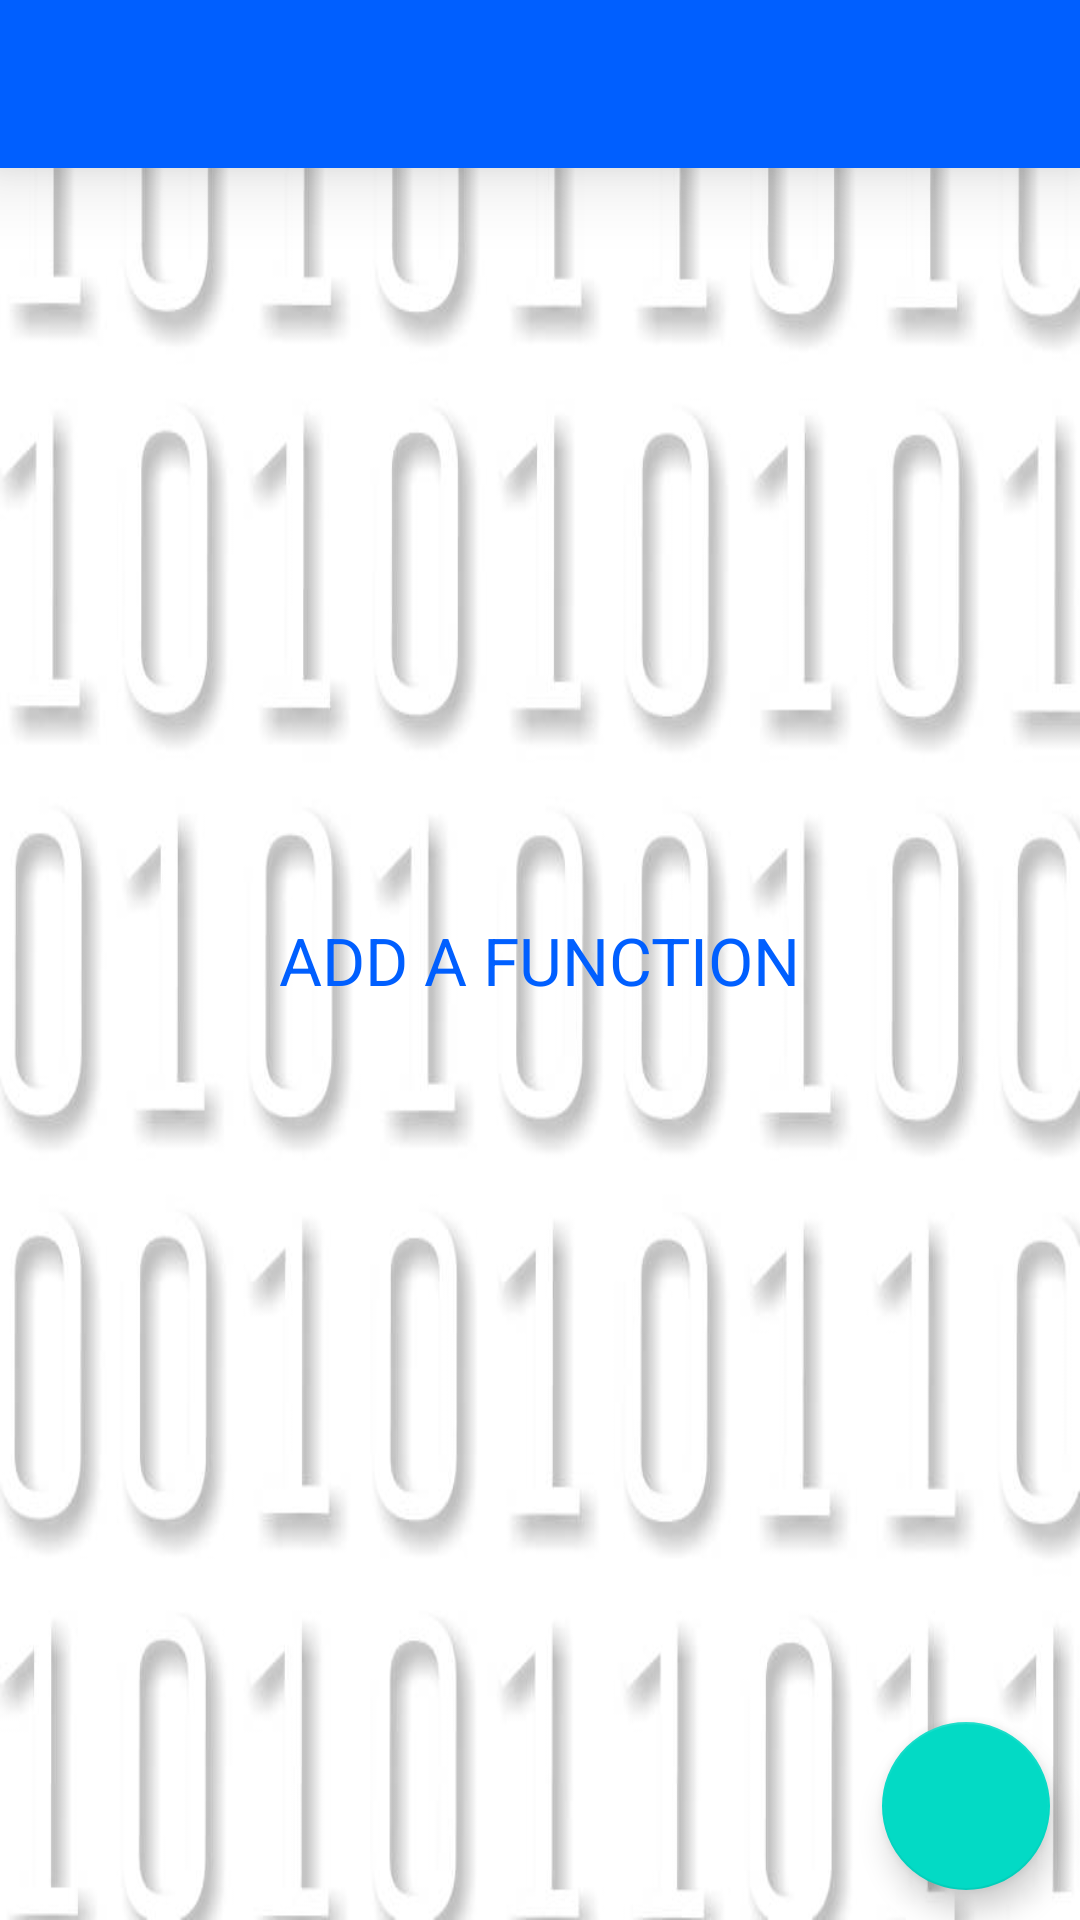

Write the Android layout XML for this screen, with the resource values it uses.
<!-- AndroidManifest.xml: application theme AppTheme -->
<!-- res/layout/activity_personal2.xml -->
<?xml version="1.0" encoding="utf-8"?>
<android.support.v4.widget.DrawerLayout xmlns:android="http://schemas.android.com/apk/res/android"
    xmlns:tools="http://schemas.android.com/tools"
    android:layout_width="match_parent"
    android:layout_height="match_parent"
    xmlns:app="http://schemas.android.com/apk/res-auto"
    tools:context="com.example.ajirigunn.calsci.personal_classes.Personal">
    <FrameLayout

        android:layout_width="match_parent"
        android:layout_height="match_parent"
        android:background="@drawable/white_back">
        <RelativeLayout
            android:layout_width="match_parent"
            android:layout_height="match_parent"
            android:id="@+id/myfunl"
            tools:context=".personal_activities.Personal"
            android:background="@drawable/white_back">
            <android.support.v7.widget.Toolbar
                android:layout_width="match_parent"
                android:layout_height="?attr/actionBarSize"
                android:background="#005FFF"
                android:elevation="16dp"
                android:id="@+id/cb"
                android:theme="@style/AppTheme"
                android:layout_marginTop="0dp"
                android:titleTextColor="?attr/titleTextColor"
                android:subtitleTextColor="#fff"
                android:transitionGroup="false"
                android:touchscreenBlocksFocus="true"/>


            <ListView
                android:layout_width="match_parent"
                android:layout_height="wrap_content"
                android:dividerHeight="10dp"
                android:id="@+id/dblistview"
                android:layout_marginTop="60dp"
                android:elevation="20dp"

                android:layout_marginLeft="16dp"
                android:layout_marginRight="16dp"/>

            <TextView
                android:layout_width="wrap_content"
                android:layout_height="wrap_content"
                android:textAppearance="?android:attr/textAppearanceLarge"
                android:text="@string/adfun"
                android:textColor="#005fff"
                android:id="@+id/addprompt"
                android:layout_centerVertical="true"
                android:layout_centerHorizontal="true" />


        </RelativeLayout>
        <android.support.design.widget.FloatingActionButton
            android:layout_width="wrap_content"
            android:layout_height="wrap_content"
            android:background="#005fff"
            android:layout_gravity="bottom|end"
            android:layout_marginRight="10dp"
            android:layout_marginEnd="10dp"
            android:layout_marginBottom="10dp"
            android:src="@drawable/plus"
            android:layout_alignParentBottom="true"
            android:layout_alignParentRight="true"
            android:layout_alignParentEnd="true"
            android:onClick="addequation" />
    </FrameLayout>
    <android.support.design.widget.NavigationView
        android:layout_width="wrap_content"
        android:layout_height="match_parent"
        android:layout_gravity="start"
        android:id="@+id/nview"
        app:headerLayout="@layout/header"
        app:menu="@menu/drawer_menu"/>
</android.support.v4.widget.DrawerLayout>
<!-- res/layout/header.xml (included above) -->
<?xml version="1.0" encoding="utf-8"?>
<RelativeLayout xmlns:android="http://schemas.android.com/apk/res/android"
    android:orientation="vertical"
    android:layout_width="match_parent"
    android:layout_height="200dp"
    android:background="#000"
>

    <RelativeLayout
        android:layout_width="match_parent"
        android:layout_height="match_parent"
android:alpha="0.95"
    android:background="@drawable/headergradient"/>
    <TextView
        android:layout_width="wrap_content"
        android:layout_height="wrap_content"
        android:text="CalSci"
        android:textSize="70sp"
        android:layout_centerInParent="true"
        android:textColor="#fff"
        android:fontFamily="cursive"/>
</RelativeLayout>
<!-- resources referenced by this layout -->
<resources>
  <!-- drawable headergradient (drawable) -->
  <?xml version="1.0" encoding="utf-8"?>
  <shape xmlns:android="http://schemas.android.com/apk/res/android"
      android:shape="rectangle">
  <gradient
      android:type="linear"
  
      android:angle="270"
      android:startColor="#005"
      android:centerColor="#005fff"
      android:endColor="#4b6c"/>
      </shape>
  <!-- drawable white_back: jpg bitmap (drawable, 33288 bytes) -->
  <string name="adfun">ADD A FUNCTION</string>
  <style name="AppTheme" parent="Theme.AppCompat.Light.DarkActionBar">
          
          <item name="colorPrimary">@color/colorPrimary</item>
          <item name="colorPrimaryDark">@color/colorPrimaryDark</item>
          <item name="colorAccent">@color/colorAccent</item>
          <item name="windowActionBar">false</item>
          <item name="windowNoTitle">true</item>
          <item name="android:actionMenuTextColor">#fff</item>
  
      </style>
  <!-- not gathered from this repository: default colours our renderer supplied (Android Studio template values) -->
  <color name="colorPrimary">#FF6200EE</color>
  <color name="colorPrimaryDark">#FF3700B3</color>
  <color name="colorAccent">#FF03DAC5</color>
</resources>
